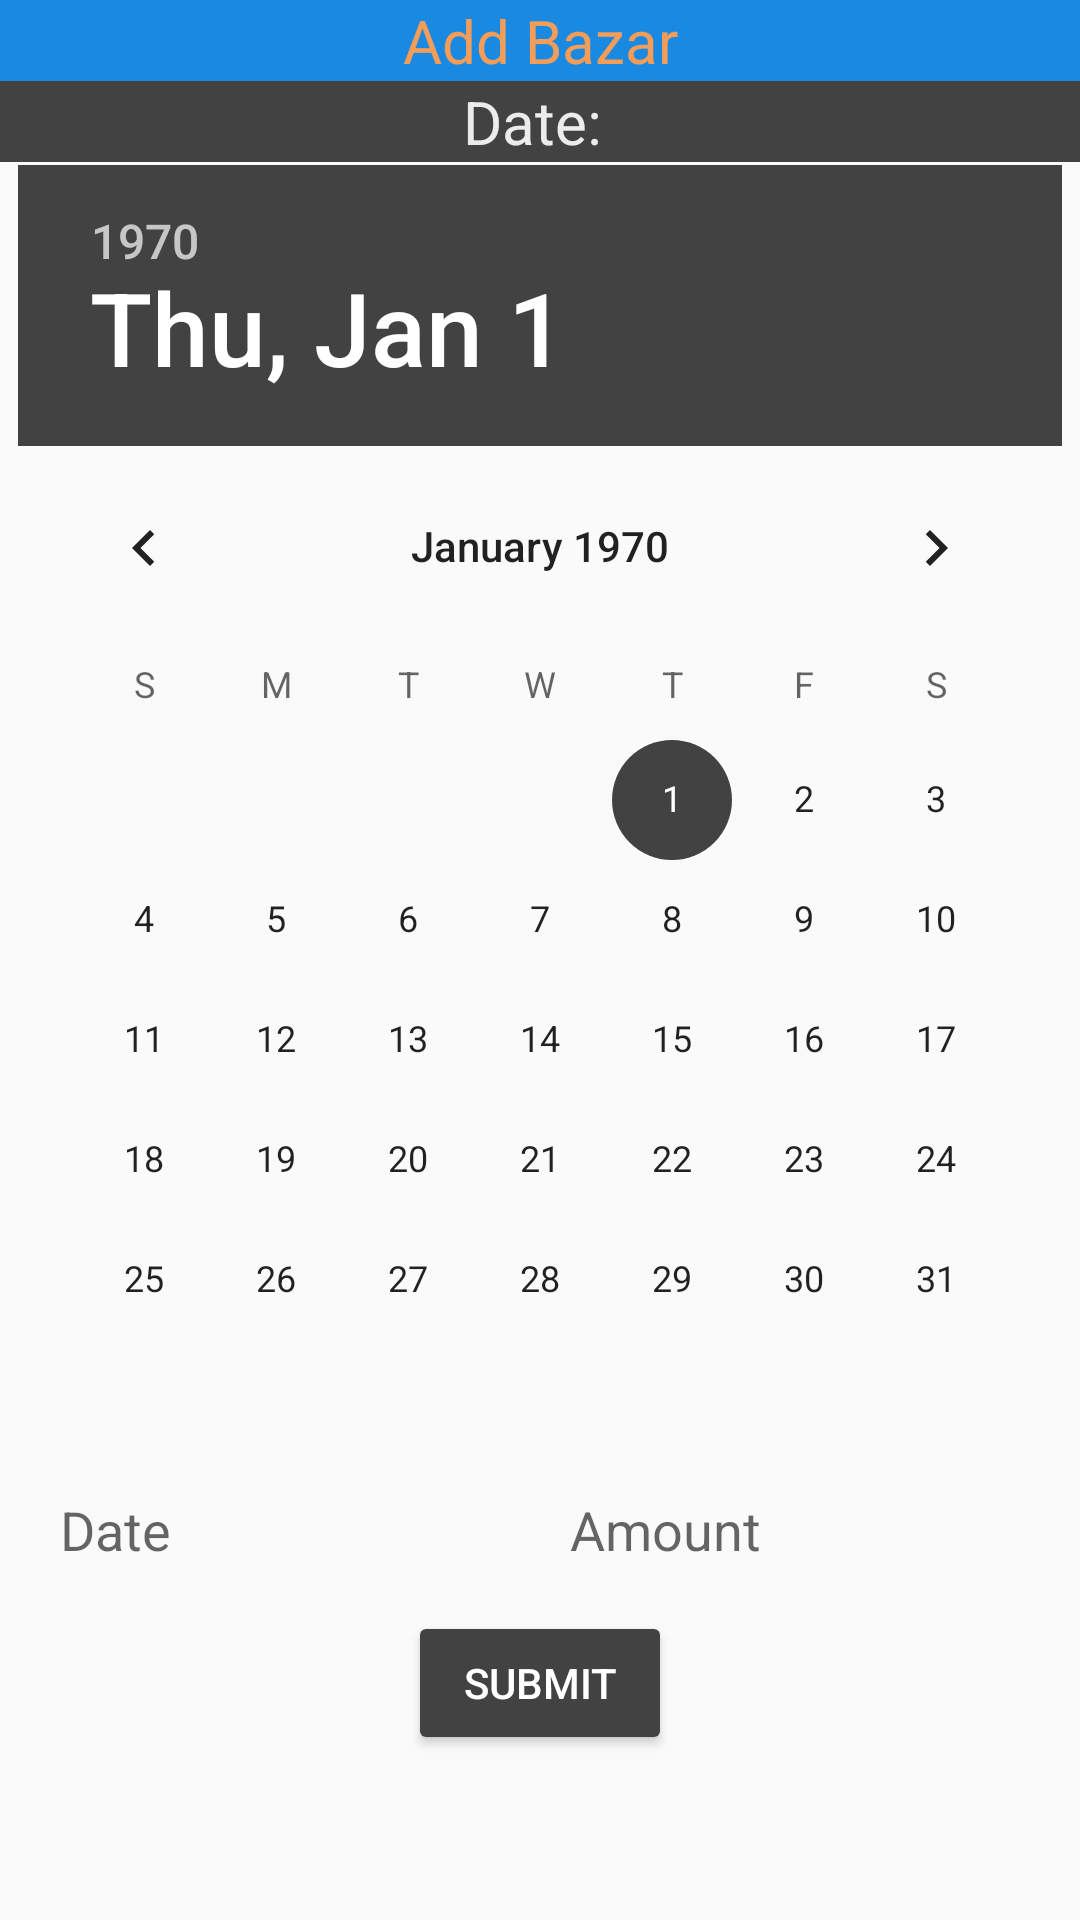

Android layout source for this screen:
<!-- AndroidManifest.xml: application theme AppTheme -->
<!-- res/layout/activity_add_bazar.xml -->
<?xml version="1.0" encoding="utf-8"?>
<RelativeLayout xmlns:android="http://schemas.android.com/apk/res/android"
    xmlns:app="http://schemas.android.com/apk/res-auto"
    xmlns:tools="http://schemas.android.com/tools"
    android:layout_width="match_parent"
    android:layout_height="match_parent"
    tools:context=".AddBazar">
    <ScrollView
        android:layout_width="match_parent"
        android:layout_height="match_parent">

    <LinearLayout
        android:layout_width="match_parent"
        android:layout_height="wrap_content"
        android:orientation="vertical">

        <TextView
            android:layout_width="match_parent"
            android:layout_height="wrap_content"
            android:text="Add Bazar"
            android:textColor="#f49d58"
            android:textSize="20dp"
            android:textAlignment="center"
            android:background="#1a89e2"
            />
       <TextView
           android:id="@+id/datetext"
           android:layout_width="match_parent"
           android:layout_height="wrap_content"
           android:text="Date: "
           android:textSize="20dp"
           android:textAlignment="center"
           android:textColor="#edecec"
           android:background="@color/colorAccent"
           />
        <LinearLayout
            android:layout_width="match_parent"
            android:layout_height="wrap_content"
            android:gravity="center"
            android:layout_margin="1dp"
            >

            <DatePicker
                android:id="@+id/datepicker"
                android:layout_width="wrap_content"
                android:layout_height="match_parent">
            </DatePicker>

        </LinearLayout>

        <LinearLayout
            android:layout_width="match_parent"
            android:layout_height="wrap_content"
            android:orientation="horizontal"
            android:weightSum="2"
            android:layout_marginRight="10dp"
            android:layout_marginLeft="10dp"
            >
            <EditText
                android:id="@+id/editDate"
                android:layout_width="0dp"
                android:layout_height="wrap_content"
                android:layout_weight="1"
                android:background="@drawable/border"
                android:padding="5dp"
                android:layout_margin="5dp"
                android:hint="Date"
                android:textColor="#f49d58"
                />
            <EditText
                android:id="@+id/editAmount"
                android:layout_width="0dp"
                android:layout_height="wrap_content"
                android:layout_weight="1"
                android:background="@drawable/border"
                android:padding="5dp"
                android:layout_margin="5dp"
                android:hint="Amount"
                android:textColor="#f49d58"
                />
        </LinearLayout>
        <LinearLayout
            android:layout_width="match_parent"
            android:layout_height="wrap_content"
            android:gravity="center"
            android:layout_marginTop="5dp">
            <Button
                android:id="@+id/bazarSubmit"
                android:layout_width="wrap_content"
                android:layout_height="wrap_content"
                android:text="Submit"
                style="@style/Widget.AppCompat.Button.Colored"
                />
        </LinearLayout>

    </LinearLayout>
    </ScrollView>

</RelativeLayout>
<!-- resources referenced by this layout -->
<resources>
  <color name="colorAccent">#424242</color>
  <style name="AppTheme" parent="Theme.AppCompat.Light.NoActionBar">
          <item name="colorPrimary">@color/colorPrimary</item>
          <item name="colorPrimaryDark">@color/colorAccent</item>
          <item name="colorAccent">@color/colorAccent</item>
      </style>
  <color name="colorPrimary">#E05F5B</color>
</resources>
